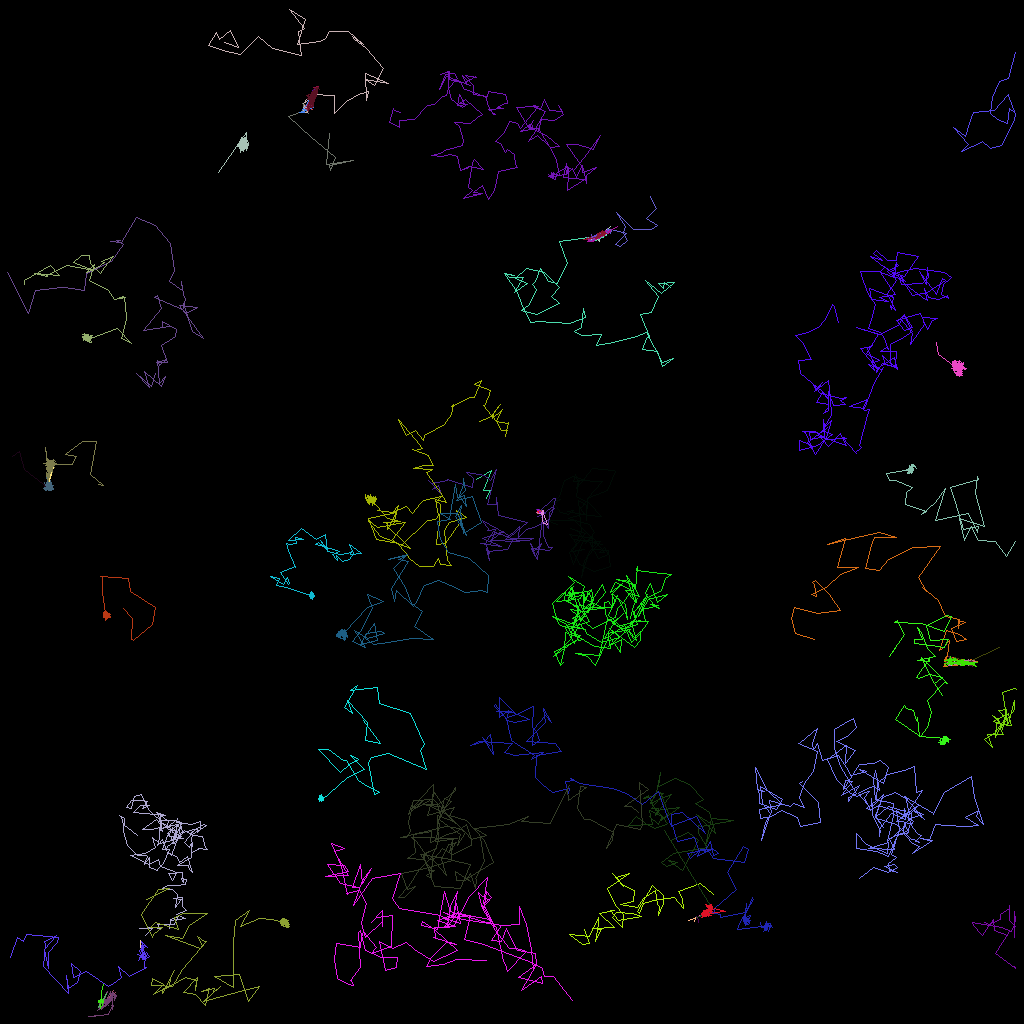

Source data for this figure (header and first rows):
traj_idx, frame, x, y, z
10, 0, 59.46, 59.94, 0.0
10, 1, 61.38, 58.77, 0.0
10, 2, 60.4, 61.31, 0.0
10, 3, 61.19, 61.25, 0.0
10, 4, 60.78, 62.22, 0.0
300, 7, 59.13, 59.49, 0.0
17, 0, 123, 115.2, 0.0
17, 1, 123.5, 115.5, 0.0
17, 2, 125, 114.8, 0.0
17, 3, 125, 114.3, 0.0
17, 4, 126.1, 113.5, 0.0
17, 5, 126.1, 113.1, 0.0
17, 6, 126.1, 115, 0.0
17, 7, 126.8, 115.7, 0.0
17, 8, 126.7, 116, 0.0
17, 9, 126.8, 117.1, 0.0
17, 10, 126.7, 113.9, 0.0
17, 11, 126.9, 115, 0.0
17, 12, 126.6, 115.8, 0.0
17, 13, 126.3, 116.4, 0.0
17, 14, 125.2, 115.8, 0.0
17, 15, 121.5, 115.2, 0.0
17, 16, 121.7, 115.7, 0.0
17, 17, 122.7, 116.9, 0.0
17, 18, 124.2, 114.9, 0.0
17, 19, 124.3, 116.3, 0.0
17, 20, 125.8, 116.8, 0.0
17, 21, 126.1, 116.3, 0.0
17, 22, 124.4, 119.2, 0.0
17, 23, 126.8, 121, 0.0
17, 24, 126.9, 120.9, 0.0
17, 25, 126.7, 120.8, 0.0
35, 0, 41.18, 16.6, 0.0
35, 1, 40.81, 20.55, 0.0
35, 2, 44.15, 19.96, 0.0
35, 3, 41.17, 20.62, 0.0
35, 4, 41.2, 21.27, 0.0
35, 5, 41.88, 19.59, 0.0
35, 6, 38.82, 17.09, 0.0
35, 7, 36.05, 14.46, 0.0
35, 8, 38.07, 13.73, 0.0
35, 9, 38.51, 14.13, 0.0
35, 10, 37.95, 13.68, 0.0
35, 11, 37.95, 13.68, 0.0
35, 12, 38.01, 13.33, 0.0
35, 13, 37.94, 12.94, 0.0
35, 14, 37.97, 13.8, 0.0
35, 15, 38.02, 13.46, 0.0
35, 16, 37.89, 13.34, 0.0
35, 17, 37.98, 13.51, 0.0
35, 18, 37.77, 13.58, 0.0
35, 19, 37.81, 14.02, 0.0
35, 20, 37.97, 13.67, 0.0
35, 21, 37.91, 13.69, 0.0
35, 22, 37.97, 13.82, 0.0
35, 23, 38.33, 13.48, 0.0
35, 24, 38.14, 13.77, 0.0
35, 25, 38.03, 13.24, 0.0
35, 26, 38.11, 13.17, 0.0
35, 27, 37.98, 13.74, 0.0
... 5,848 more rows
